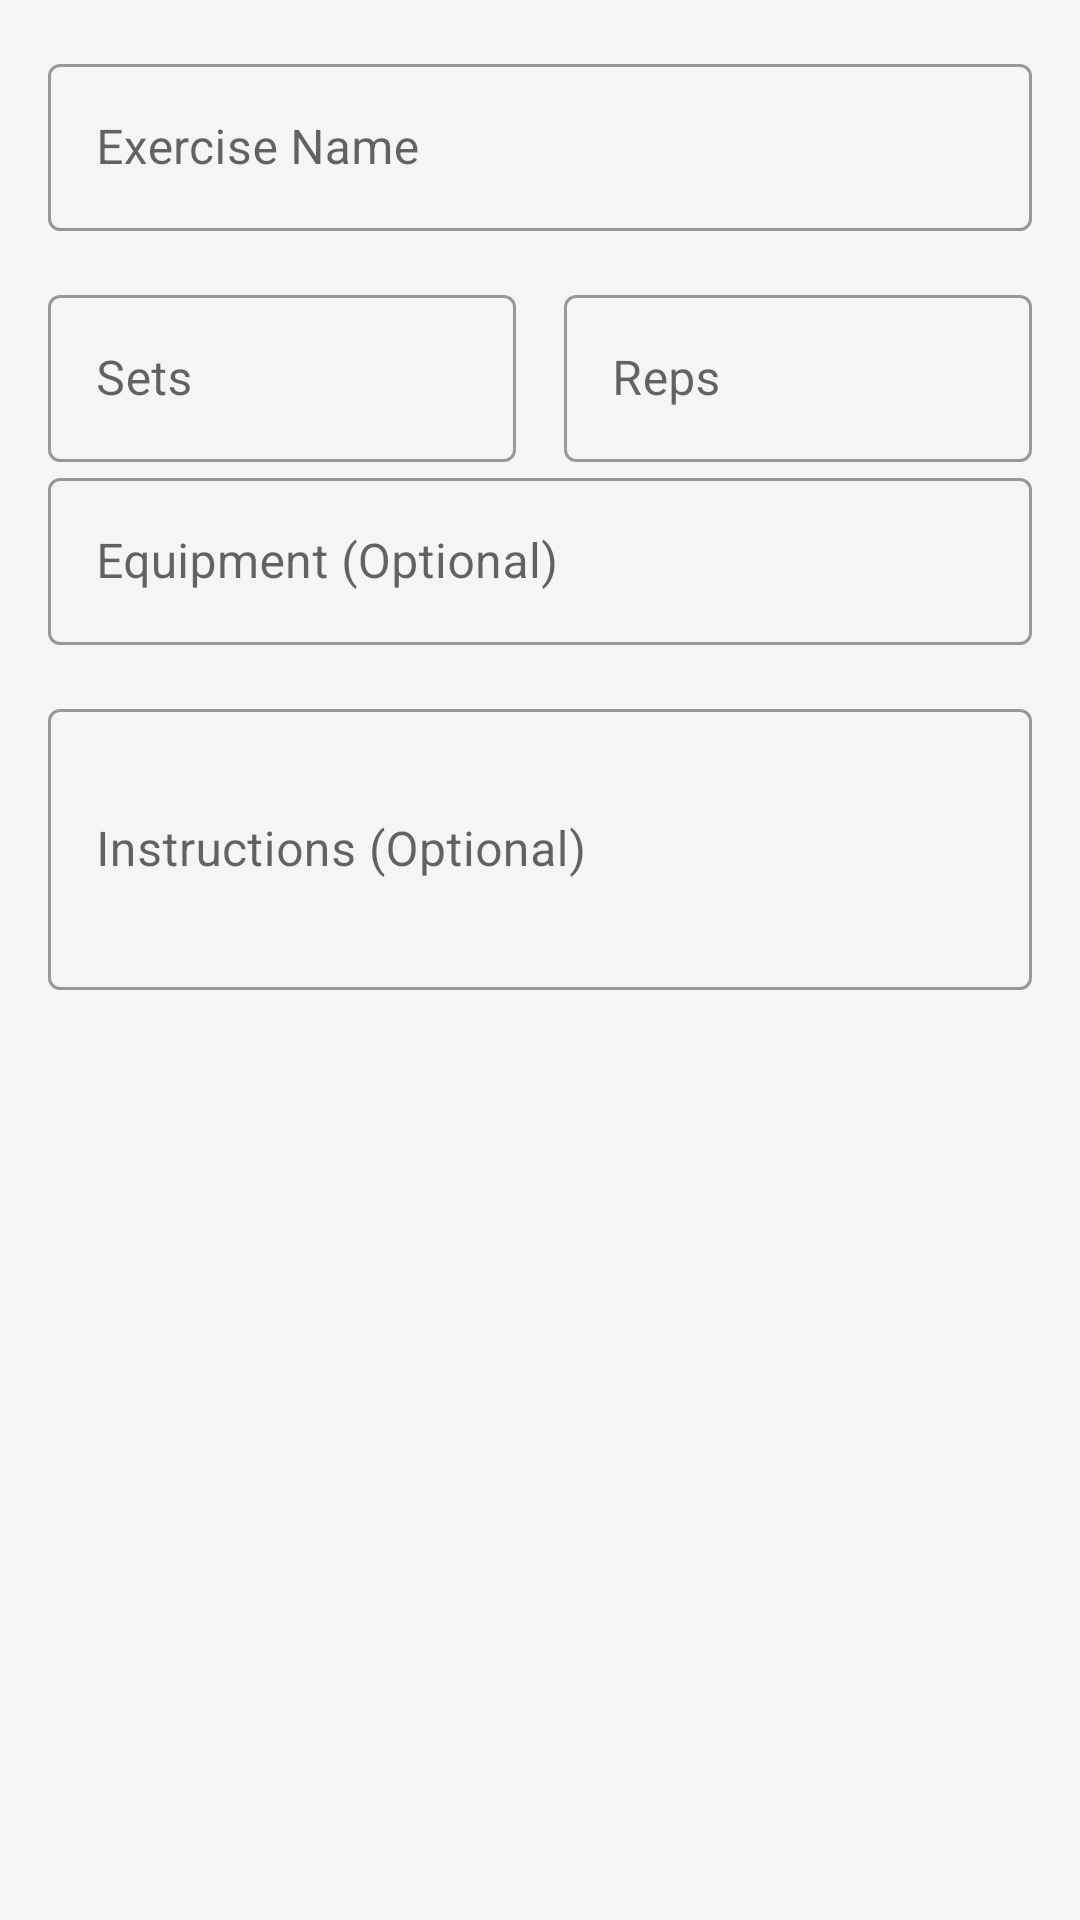

This screen was rendered from an Android layout file. Write that file and the resources it references.
<!-- AndroidManifest.xml: application theme Theme.FitLife -->
<!-- res/layout/dialog_add_exercise.xml -->
<?xml version="1.0" encoding="utf-8"?>

<ScrollView xmlns:android="http://schemas.android.com/apk/res/android"
    xmlns:app="http://schemas.android.com/apk/res-auto"
    android:layout_width="match_parent"
    android:layout_height="wrap_content">

    <LinearLayout
        android:layout_width="match_parent"
        android:layout_height="wrap_content"
        android:orientation="vertical"
        android:padding="16dp">

        <com.google.android.material.textfield.TextInputLayout
            android:layout_width="match_parent"
            android:layout_height="wrap_content"
            android:layout_marginBottom="16dp"
            style="@style/Widget.MaterialComponents.TextInputLayout.OutlinedBox">

            <com.google.android.material.textfield.TextInputEditText
                android:id="@+id/etExerciseName"
                android:layout_width="match_parent"
                android:layout_height="wrap_content"
                android:hint="@string/exercise_name"
                android:maxLines="1"/>
        </com.google.android.material.textfield.TextInputLayout>

        <LinearLayout
            android:layout_width="match_parent"
            android:layout_height="wrap_content"
            android:orientation="horizontal">

            <com.google.android.material.textfield.TextInputLayout
                android:layout_width="0dp"
                android:layout_height="wrap_content"
                android:layout_weight="1"
                android:layout_marginEnd="8dp"
                style="@style/Widget.MaterialComponents.TextInputLayout.OutlinedBox">

                <com.google.android.material.textfield.TextInputEditText
                    android:id="@+id/etSets"
                    android:layout_width="match_parent"
                    android:layout_height="wrap_content"
                    android:hint="@string/sets"
                    android:inputType="number"
                    android:maxLines="1"/>
            </com.google.android.material.textfield.TextInputLayout>

            <com.google.android.material.textfield.TextInputLayout
                android:layout_width="0dp"
                android:layout_height="wrap_content"
                android:layout_weight="1"
                android:layout_marginStart="8dp"
                style="@style/Widget.MaterialComponents.TextInputLayout.OutlinedBox">

                <com.google.android.material.textfield.TextInputEditText
                    android:id="@+id/etReps"
                    android:layout_width="match_parent"
                    android:layout_height="wrap_content"
                    android:hint="@string/reps"
                    android:inputType="number"
                    android:maxLines="1"/>
            </com.google.android.material.textfield.TextInputLayout>

        </LinearLayout>

        <com.google.android.material.textfield.TextInputLayout
            android:layout_width="match_parent"
            android:layout_height="wrap_content"
            android:layout_marginBottom="16dp"
            style="@style/Widget.MaterialComponents.TextInputLayout.OutlinedBox">

            <com.google.android.material.textfield.TextInputEditText
                android:id="@+id/etEquipment"
                android:layout_width="match_parent"
                android:layout_height="wrap_content"
                android:hint="@string/equipment"
                android:maxLines="2"/>
        </com.google.android.material.textfield.TextInputLayout>

        <com.google.android.material.textfield.TextInputLayout
            android:layout_width="match_parent"
            android:layout_height="wrap_content"
            style="@style/Widget.MaterialComponents.TextInputLayout.OutlinedBox">

            <com.google.android.material.textfield.TextInputEditText
                android:id="@+id/etInstructions"
                android:layout_width="match_parent"
                android:layout_height="wrap_content"
                android:hint="@string/instructions"
                android:minLines="3"
                android:maxLines="5"/>
        </com.google.android.material.textfield.TextInputLayout>

    </LinearLayout>

</ScrollView>
<!-- resources referenced by this layout -->
<resources>
  <string name="equipment">Equipment (Optional)</string>
  <string name="exercise_name">Exercise Name</string>
  <string name="instructions">Instructions (Optional)</string>
  <string name="reps">Reps</string>
  <string name="sets">Sets</string>
  <style name="Theme.FitLife" parent="Theme.MaterialComponents.DayNight.NoActionBar">
          
          <item name="colorPrimary">@color/primary_color</item>
          <item name="colorPrimaryVariant">@color/primary_dark</item>
          <item name="colorOnPrimary">@color/white</item>
          
          <item name="colorSecondary">@color/accent_color</item>
          <item name="colorSecondaryVariant">@color/accent_color</item>
          <item name="colorOnSecondary">@color/black</item>
          
          <item name="android:statusBarColor" tools:targetApi="l">@color/primary_dark</item>
          
          <item name="android:windowBackground">@color/background_color</item>
      </style>
  <color name="primary_color">#4CAF50</color>
  <color name="primary_dark">#388E3C</color>
  <color name="white">#FFFFFFFF</color>
  <color name="accent_color">#FF9800</color>
  <color name="black">#FF000000</color>
  <color name="background_color">#F5F5F5</color>
</resources>
